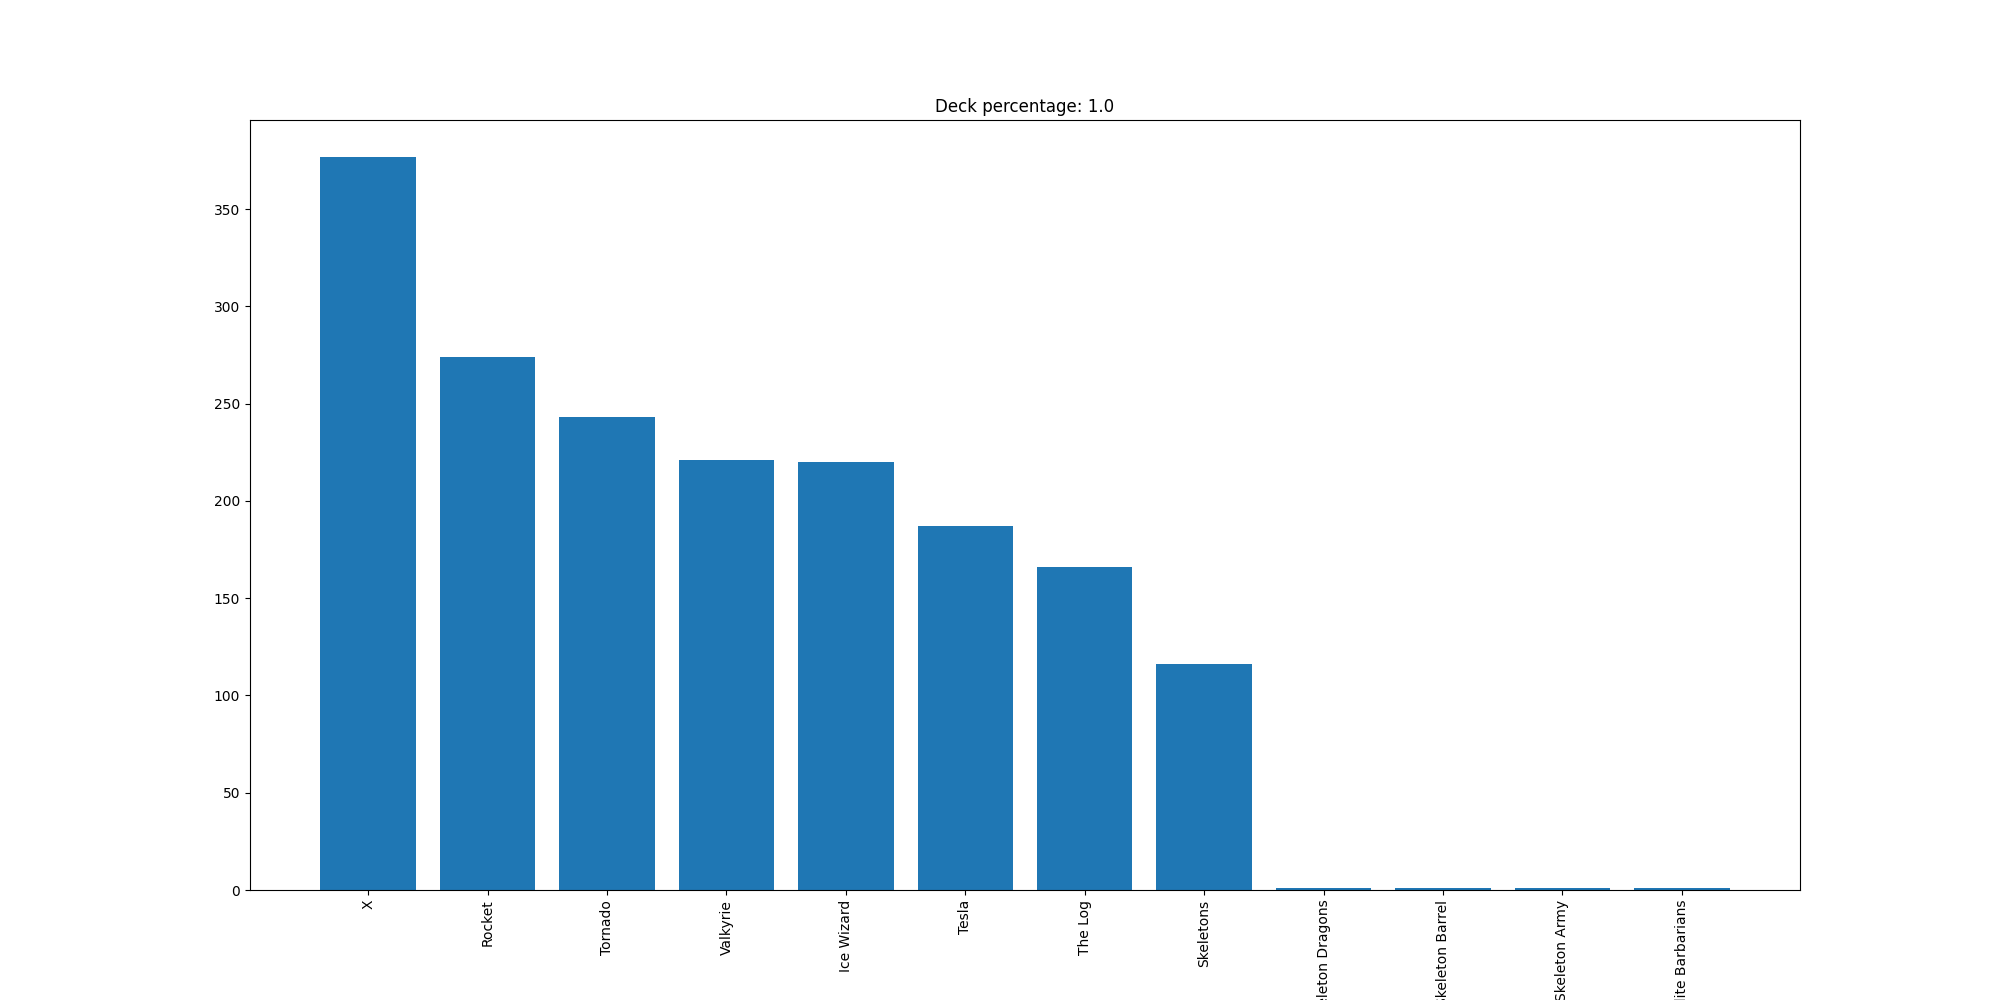

The table this chart was drawn from, first rows:
X, 377
Rocket, 274
Tornado, 243
Valkyrie, 221
Ice Wizard, 220
Tesla, 187
The Log, 166
Skeletons, 116
Skeleton Dragons, 1
Skeleton Barrel, 1
Skeleton Army, 1
Elite Barbarians, 1
